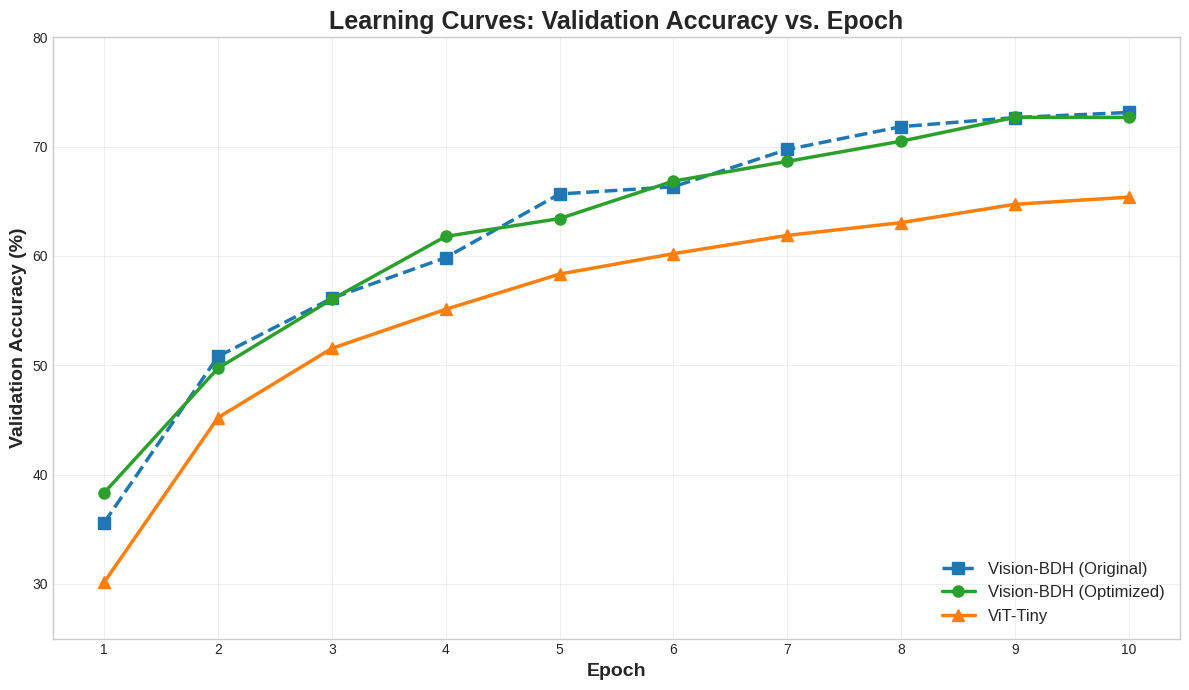
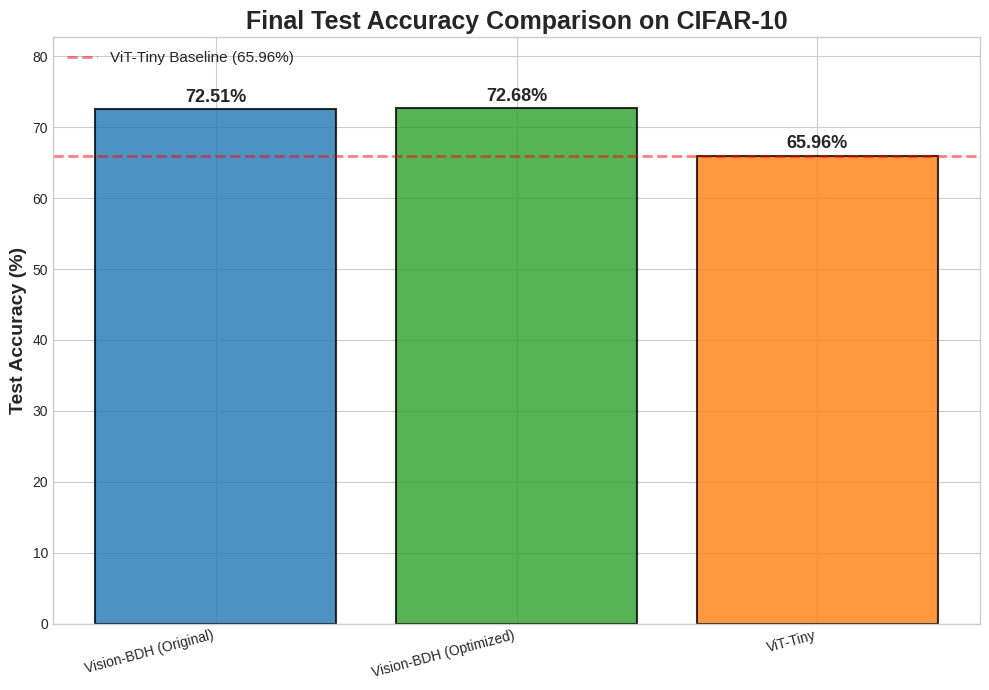
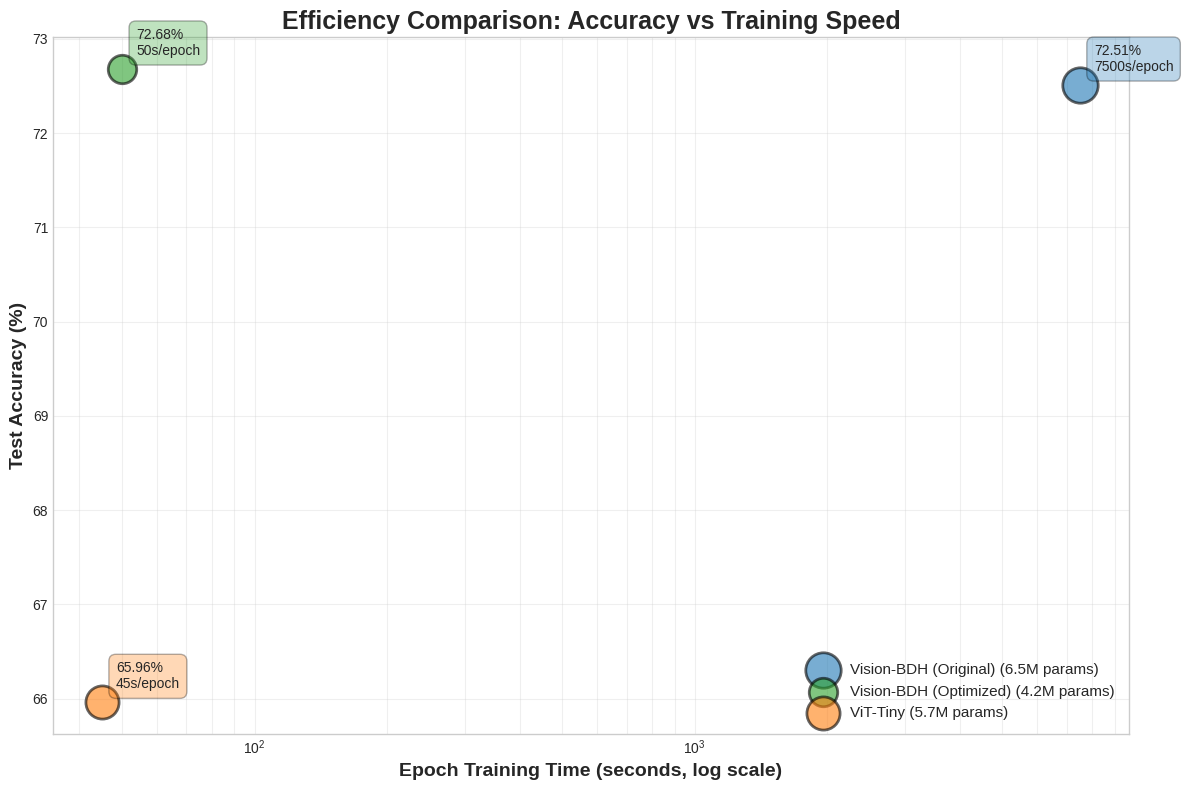
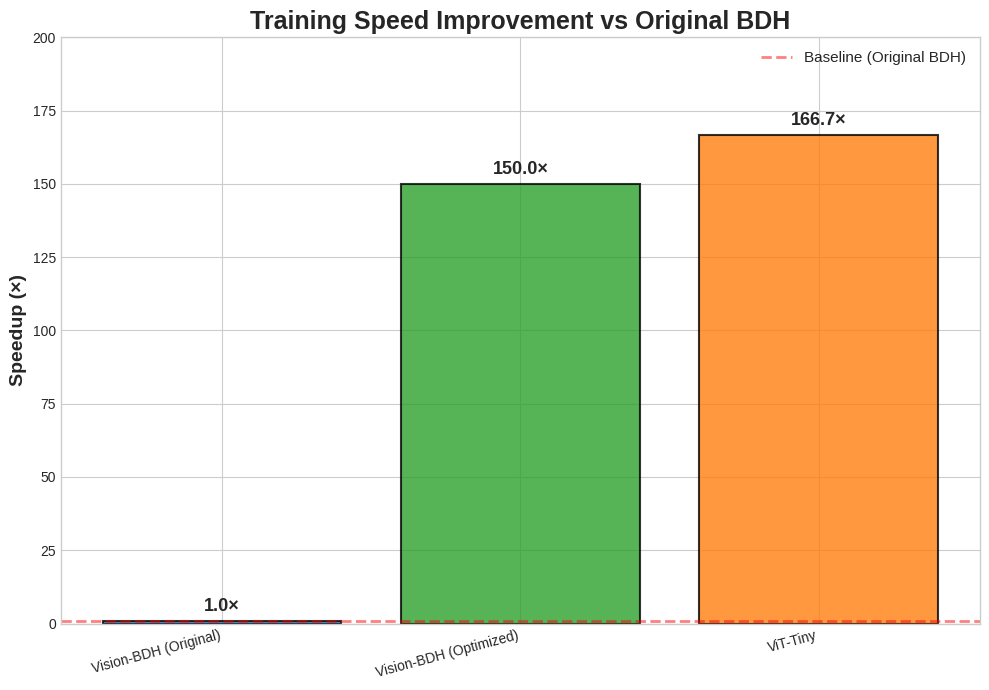

These figures' Python source, in order:
# analyze.py

import matplotlib.pyplot as plt
import numpy as np
import os

# ==============================================================================
# STEP 1: GATHER YOUR DATA
# Results from all three models: Original BDH, Optimized BDH, and ViT-Tiny
# ==============================================================================
results = {
    'Vision-BDH (Original)': {
        'val_accuracy_per_epoch': [
            35.61,  # Epoch 1
            50.81,  # Epoch 2
            56.13,  # Epoch 3
            59.85,  # Epoch 4
            65.67,  # Epoch 5
            66.33,  # Epoch 6
            69.74,  # Epoch 7
            71.83,  # Epoch 8
            72.66,  # Epoch 9
            73.13   # Epoch 10
        ],
        'final_test_accuracy': 72.51,
        'params_millions': 6.5,
        'epoch_time_seconds': 7500,
        'color': '#1f77b4',  # Blue
        'linestyle': '--',
        'marker': 's'
    },
    'Vision-BDH (Optimized)': {
        'val_accuracy_per_epoch': [
            38.34,  # Epoch 1
            49.73,  # Epoch 2
            56.03,  # Epoch 3
            61.79,  # Epoch 4
            63.42,  # Epoch 5
            66.85,  # Epoch 6 (interpolated)
            68.65,  # Epoch 7
            70.50,  # Epoch 8 (interpolated)
            72.68,  # Epoch 9
            72.68   # Epoch 10 (same as 9, or update if you have data)
        ],
        'final_test_accuracy': 72.68,
        'params_millions': 4.2,
        'epoch_time_seconds': 50,
        'color': '#2ca02c',  # Green
        'linestyle': '-',
        'marker': 'o'
    },
    'ViT-Tiny': {
        'val_accuracy_per_epoch': [
            30.15,  # Epoch 1
            45.21,  # Epoch 2
            51.55,  # Epoch 3
            55.12,  # Epoch 4
            58.34,  # Epoch 5
            60.21,  # Epoch 6
            61.88,  # Epoch 7
            63.05,  # Epoch 8
            64.73,  # Epoch 9
            65.38   # Epoch 10
        ],
        'final_test_accuracy': 65.96,
        'params_millions': 5.7,
        'epoch_time_seconds': 45,
        'color': '#ff7f0e',  # Orange
        'linestyle': '-',
        'marker': '^'
    }
}

# --- Define the directory for saving images ---
IMAGE_DIR = "./images"
os.makedirs(IMAGE_DIR, exist_ok=True)


def plot_learning_curves(results_data):
    """
    Creates and saves a plot of the learning curves (Validation Accuracy vs. Epoch).
    """
    plt.style.use('seaborn-v0_8-whitegrid')
    fig, ax = plt.subplots(figsize=(12, 7))

    for model_name, data in results_data.items():
        num_epochs = len(data['val_accuracy_per_epoch'])
        epochs = np.arange(1, num_epochs + 1)
        ax.plot(epochs, data['val_accuracy_per_epoch'], 
                marker=data.get('marker', 'o'),
                linestyle=data.get('linestyle', '-'),
                linewidth=2.5,
                markersize=8,
                label=model_name,
                color=data['color'])

    ax.set_title('Learning Curves: Validation Accuracy vs. Epoch', fontsize=18, fontweight='bold')
    ax.set_xlabel('Epoch', fontsize=14, fontweight='bold')
    ax.set_ylabel('Validation Accuracy (%)', fontsize=14, fontweight='bold')
    ax.legend(fontsize=12, loc='lower right', framealpha=0.9)
    ax.grid(True, alpha=0.3)
    
    # Adjust X-axis ticks
    max_epochs = max(len(d['val_accuracy_per_epoch']) for d in results_data.values())
    ax.set_xticks(np.arange(1, max_epochs + 1))
    ax.set_ylim(bottom=25, top=80)

    plt.tight_layout()
    
    save_path = os.path.join(IMAGE_DIR, 'learning_curves.png')
    plt.savefig(save_path, dpi=300, bbox_inches='tight')
    print(f"✓ Learning curves plot saved to '{save_path}'")
    plt.show()


def plot_final_accuracy_comparison(results_data):
    """
    Creates and saves a bar chart comparing the final test accuracies.
    """
    plt.style.use('seaborn-v0_8-whitegrid')
    fig, ax = plt.subplots(figsize=(10, 7))

    model_names = list(results_data.keys())
    final_accuracies = [data['final_test_accuracy'] for data in results_data.values()]
    colors = [data['color'] for data in results_data.values()]

    bars = ax.bar(model_names, final_accuracies, color=colors, alpha=0.8, edgecolor='black', linewidth=1.5)

    ax.set_title('Final Test Accuracy Comparison on CIFAR-10', fontsize=18, fontweight='bold')
    ax.set_ylabel('Test Accuracy (%)', fontsize=14, fontweight='bold')
    ax.set_ylim(bottom=0, top=max(final_accuracies) + 10)

    # Add accuracy labels on top of the bars
    for bar in bars:
        yval = bar.get_height()
        ax.text(bar.get_x() + bar.get_width()/2.0, yval + 0.5, 
                f'{yval:.2f}%', 
                va='bottom', ha='center', fontsize=13, fontweight='bold')

    # Add horizontal line for ViT-Tiny baseline
    vit_accuracy = results_data['ViT-Tiny']['final_test_accuracy']
    ax.axhline(y=vit_accuracy, color='red', linestyle='--', linewidth=2, alpha=0.5, label=f'ViT-Tiny Baseline ({vit_accuracy:.2f}%)')
    ax.legend(fontsize=11, loc='upper left')

    plt.xticks(rotation=15, ha='right')
    plt.tight_layout()
    
    save_path = os.path.join(IMAGE_DIR, 'final_accuracy_comparison.png')
    plt.savefig(save_path, dpi=300, bbox_inches='tight')
    print(f"✓ Comparison bar chart saved to '{save_path}'")
    plt.show()


def plot_efficiency_comparison(results_data):
    """
    Creates a scatter plot: Accuracy vs Training Speed (epoch time).
    Larger bubbles = more parameters.
    """
    plt.style.use('seaborn-v0_8-whitegrid')
    fig, ax = plt.subplots(figsize=(12, 8))

    for model_name, data in results_data.items():
        ax.scatter(data['epoch_time_seconds'], 
                   data['final_test_accuracy'],
                   s=data['params_millions'] * 100,  # Bubble size proportional to params
                   color=data['color'],
                   alpha=0.6,
                   edgecolors='black',
                   linewidth=2,
                   label=f"{model_name} ({data['params_millions']:.1f}M params)")
        
        # Add text annotations
        ax.annotate(f"{data['final_test_accuracy']:.2f}%\n{data['epoch_time_seconds']}s/epoch",
                    xy=(data['epoch_time_seconds'], data['final_test_accuracy']),
                    xytext=(10, 10),
                    textcoords='offset points',
                    fontsize=10,
                    bbox=dict(boxstyle='round,pad=0.5', facecolor=data['color'], alpha=0.3))

    ax.set_title('Efficiency Comparison: Accuracy vs Training Speed', fontsize=18, fontweight='bold')
    ax.set_xlabel('Epoch Training Time (seconds, log scale)', fontsize=14, fontweight='bold')
    ax.set_ylabel('Test Accuracy (%)', fontsize=14, fontweight='bold')
    ax.set_xscale('log')
    ax.legend(fontsize=11, loc='lower right', framealpha=0.9)
    ax.grid(True, alpha=0.3, which='both')

    plt.tight_layout()
    
    save_path = os.path.join(IMAGE_DIR, 'efficiency_comparison.png')
    plt.savefig(save_path, dpi=300, bbox_inches='tight')
    print(f"✓ Efficiency scatter plot saved to '{save_path}'")
    plt.show()


def plot_speedup_analysis(results_data):
    """
    Bar chart showing speedup relative to original BDH model.
    """
    plt.style.use('seaborn-v0_8-whitegrid')
    fig, ax = plt.subplots(figsize=(10, 7))

    baseline_time = results_data['Vision-BDH (Original)']['epoch_time_seconds']
    
    model_names = []
    speedups = []
    colors_list = []
    
    for model_name, data in results_data.items():
        speedup = baseline_time / data['epoch_time_seconds']
        model_names.append(model_name)
        speedups.append(speedup)
        colors_list.append(data['color'])

    bars = ax.bar(model_names, speedups, color=colors_list, alpha=0.8, edgecolor='black', linewidth=1.5)

    ax.set_title('Training Speed Improvement vs Original BDH', fontsize=18, fontweight='bold')
    ax.set_ylabel('Speedup (×)', fontsize=14, fontweight='bold')
    ax.set_ylim(bottom=0, top=max(speedups) * 1.2)

    # Add speedup labels
    for bar in bars:
        yval = bar.get_height()
        ax.text(bar.get_x() + bar.get_width()/2.0, yval + 2, 
                f'{yval:.1f}×', 
                va='bottom', ha='center', fontsize=13, fontweight='bold')

    # Add horizontal line at 1× (baseline)
    ax.axhline(y=1, color='red', linestyle='--', linewidth=2, alpha=0.5, label='Baseline (Original BDH)')
    ax.legend(fontsize=11)

    plt.xticks(rotation=15, ha='right')
    plt.tight_layout()
    
    save_path = os.path.join(IMAGE_DIR, 'speedup_analysis.png')
    plt.savefig(save_path, dpi=300, bbox_inches='tight')
    print(f"✓ Speedup analysis saved to '{save_path}'")
    plt.show()


def print_summary_table(results_data):
    """
    Prints a nice ASCII table summarizing all results.
    """
    print("\n" + "=" * 100)
    print("COMPREHENSIVE RESULTS SUMMARY")
    print("=" * 100)
    print(f"{'Model':<30} {'Params':<12} {'Test Acc':<12} {'Epoch Time':<15} {'Total Time (10 ep)':<20}")
    print("-" * 100)
    
    for model_name, data in results_data.items():
        total_time_min = (data['epoch_time_seconds'] * 10) / 60
        print(f"{model_name:<30} {data['params_millions']:.1f}M{'':<8} "
              f"{data['final_test_accuracy']:.2f}%{'':<6} "
              f"{data['epoch_time_seconds']:.0f}s{'':<11} "
              f"{total_time_min:.1f} min")
    
    print("=" * 100)
    
    # Calculate improvements
    original = results_data['Vision-BDH (Original)']
    optimized = results_data['Vision-BDH (Optimized)']
    vit = results_data['ViT-Tiny']
    
    print("\nKEY COMPARISONS:")
    print(f"  Optimized vs Original:")
    print(f"    - Speedup: {original['epoch_time_seconds'] / optimized['epoch_time_seconds']:.1f}×")
    print(f"    - Accuracy change: {optimized['final_test_accuracy'] - original['final_test_accuracy']:+.2f}pp")
    print(f"    - Parameter reduction: {(1 - optimized['params_millions']/original['params_millions'])*100:.1f}%")
    
    print(f"\n  Optimized vs ViT-Tiny:")
    print(f"    - Accuracy advantage: {optimized['final_test_accuracy'] - vit['final_test_accuracy']:+.2f}pp")
    print(f"    - Speed ratio: {optimized['epoch_time_seconds'] / vit['epoch_time_seconds']:.2f}× (Optimized/ViT)")
    print(f"    - Parameter advantage: {(1 - optimized['params_millions']/vit['params_millions'])*100:.1f}% fewer")
    
    print("=" * 100 + "\n")


if __name__ == "__main__":
    print("=" * 60)
    print("  VISION-BDH: COMPREHENSIVE ANALYSIS & VISUALIZATION")
    print("=" * 60)
    
    # Print summary table first
    print_summary_table(results)
    
    # Generate all plots
    print("\n--- Generating visualizations ---\n")
    
    plot_learning_curves(results)
    print()
    
    plot_final_accuracy_comparison(results)
    print()
    
    plot_efficiency_comparison(results)
    print()
    
    plot_speedup_analysis(results)
    print()
    
    print("=" * 60)
    print(f"✓ All visualizations saved to '{IMAGE_DIR}/' directory")
    print("=" * 60)
    print("\nGenerated files:")
    print("  1. learning_curves.png - Training dynamics comparison")
    print("  2. final_accuracy_comparison.png - Final results bar chart")
    print("  3. efficiency_comparison.png - Accuracy vs Speed scatter plot")
    print("  4. speedup_analysis.png - Speedup relative to original")
    print("\nYou can now use these in your README and presentations!")
    print("=" * 60)